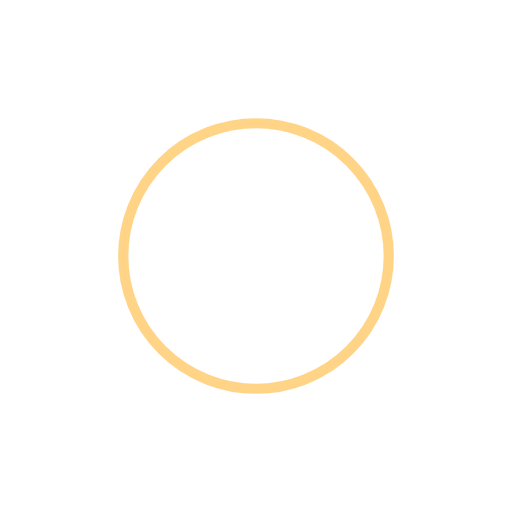
t = 0.00 s
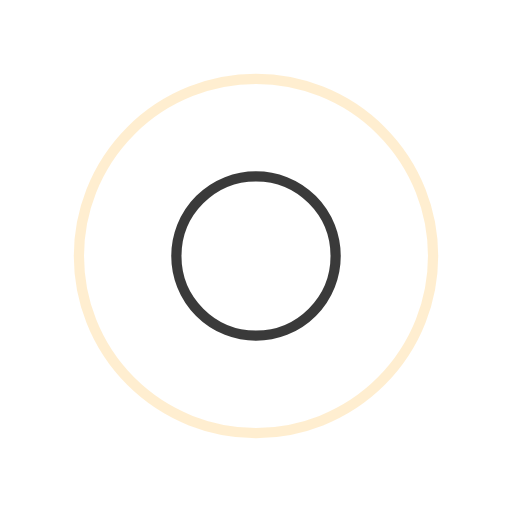
t = 0.25 s
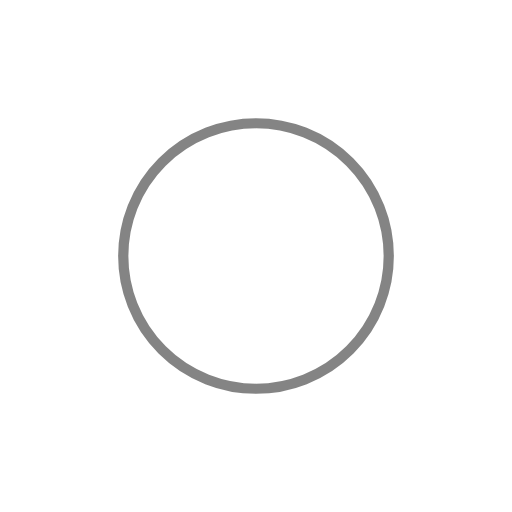
t = 0.50 s
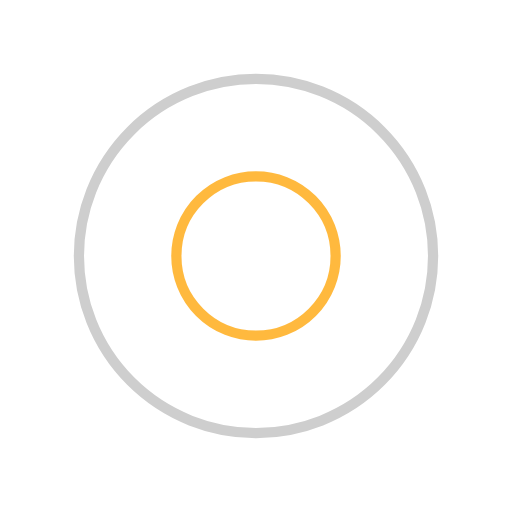
t = 0.75 s

The animated SVG that drew these frames (rendered in a browser with its animation timeline set to each time). Animation: 4 SMIL elements (animate=4); one cycle of 1.00 s, repeats indefinitely.

<?xml version="1.0" encoding="utf-8"?>
<svg xmlns="http://www.w3.org/2000/svg" xmlns:xlink="http://www.w3.org/1999/xlink" style="margin: auto; background: none; display: block; shape-rendering: auto;" width="200px" height="200px" viewBox="0 0 100 100" preserveAspectRatio="xMidYMid">
<circle cx="50" cy="50" r="0" fill="none" stroke="#0a0a0a" stroke-width="2">
  <animate attributeName="r" repeatCount="indefinite" dur="1s" values="0;40" keyTimes="0;1" keySplines="0 0.2 0.8 1" calcMode="spline" begin="0s"></animate>
  <animate attributeName="opacity" repeatCount="indefinite" dur="1s" values="1;0" keyTimes="0;1" keySplines="0.2 0 0.8 1" calcMode="spline" begin="0s"></animate>
</circle><circle cx="50" cy="50" r="0" fill="none" stroke="#ffa910" stroke-width="2">
  <animate attributeName="r" repeatCount="indefinite" dur="1s" values="0;40" keyTimes="0;1" keySplines="0 0.2 0.8 1" calcMode="spline" begin="-0.5s"></animate>
  <animate attributeName="opacity" repeatCount="indefinite" dur="1s" values="1;0" keyTimes="0;1" keySplines="0.2 0 0.8 1" calcMode="spline" begin="-0.5s"></animate>
</circle>
<!-- [ldio] generated by https://loading.io/ --></svg>
